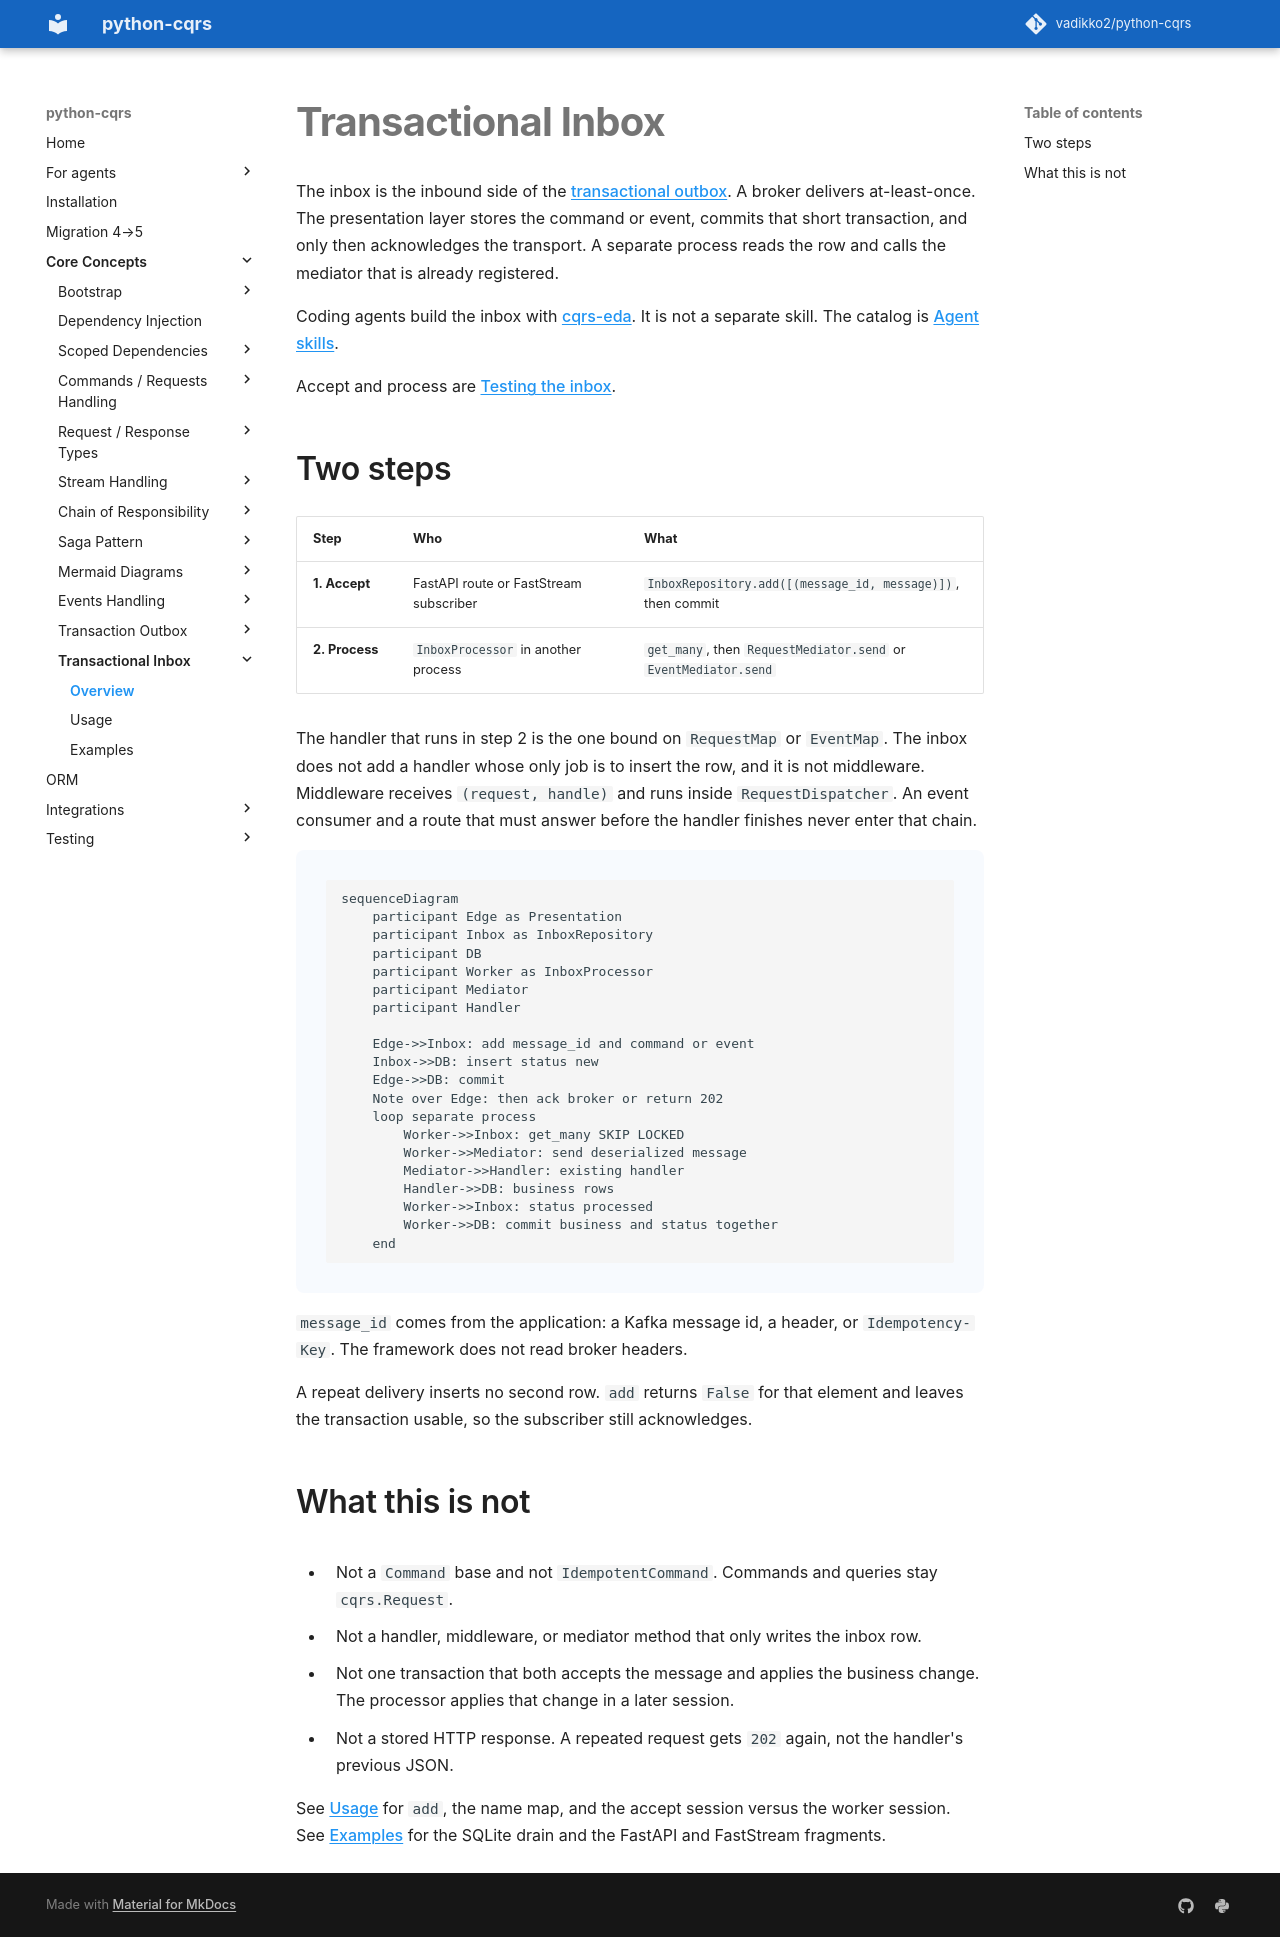

repository: pypatterns/python-cqrs-mkdocs · page: 5.0/inbox/index.html · generator: mkdocs

---
title: Transactional Inbox in python-cqrs
description: Accept a command or event in one transaction, then run the existing handler from a separate process.
---

# Transactional Inbox

The inbox is the inbound side of the [transactional outbox](../outbox/index.md). A broker delivers at-least-once. The presentation layer stores the command or event, commits that short transaction, and only then acknowledges the transport. A separate process reads the row and calls the mediator that is already registered.

Coding agents build the inbox with [cqrs-eda](https://github.com/pypatterns/python-cqrs/blob/feat/111-agent-skills/skills/cqrs-eda/SKILL.md). It is not a separate skill. The catalog is [Agent skills](../skills.md).

Accept and process are [Testing the inbox](../testing/inbox.md).

## Two steps

| Step | Who | What |
| --- | --- | --- |
| **1. Accept** | FastAPI route or FastStream subscriber | `InboxRepository.add([(message_id, message)])`, then commit |
| **2. Process** | `InboxProcessor` in another process | `get_many`, then `RequestMediator.send` or `EventMediator.send` |

The handler that runs in step 2 is the one bound on `RequestMap` or `EventMap`. The inbox does not add a handler whose only job is to insert the row, and it is not middleware. Middleware receives `(request, handle)` and runs inside `RequestDispatcher`. An event consumer and a route that must answer before the handler finishes never enter that chain.

```mermaid
sequenceDiagram
    participant Edge as Presentation
    participant Inbox as InboxRepository
    participant DB
    participant Worker as InboxProcessor
    participant Mediator
    participant Handler

    Edge->>Inbox: add message_id and command or event
    Inbox->>DB: insert status new
    Edge->>DB: commit
    Note over Edge: then ack broker or return 202
    loop separate process
        Worker->>Inbox: get_many SKIP LOCKED
        Worker->>Mediator: send deserialized message
        Mediator->>Handler: existing handler
        Handler->>DB: business rows
        Worker->>Inbox: status processed
        Worker->>DB: commit business and status together
    end
```

`message_id` comes from the application: a Kafka message id, a header, or `Idempotency-Key`. The framework does not read broker headers.

A repeat delivery inserts no second row. `add` returns `False` for that element and leaves the transaction usable, so the subscriber still acknowledges.

## What this is not

- Not a `Command` base and not `IdempotentCommand`. Commands and queries stay `cqrs.Request`.
- Not a handler, middleware, or mediator method that only writes the inbox row.
- Not one transaction that both accepts the message and applies the business change. The processor applies that change in a later session.
- Not a stored HTTP response. A repeated request gets `202` again, not the handler's previous JSON.

See [Usage](usage.md) for `add`, the name map, and the accept session versus the worker session. See [Examples](examples.md) for the SQLite drain and the FastAPI and FastStream fragments.
